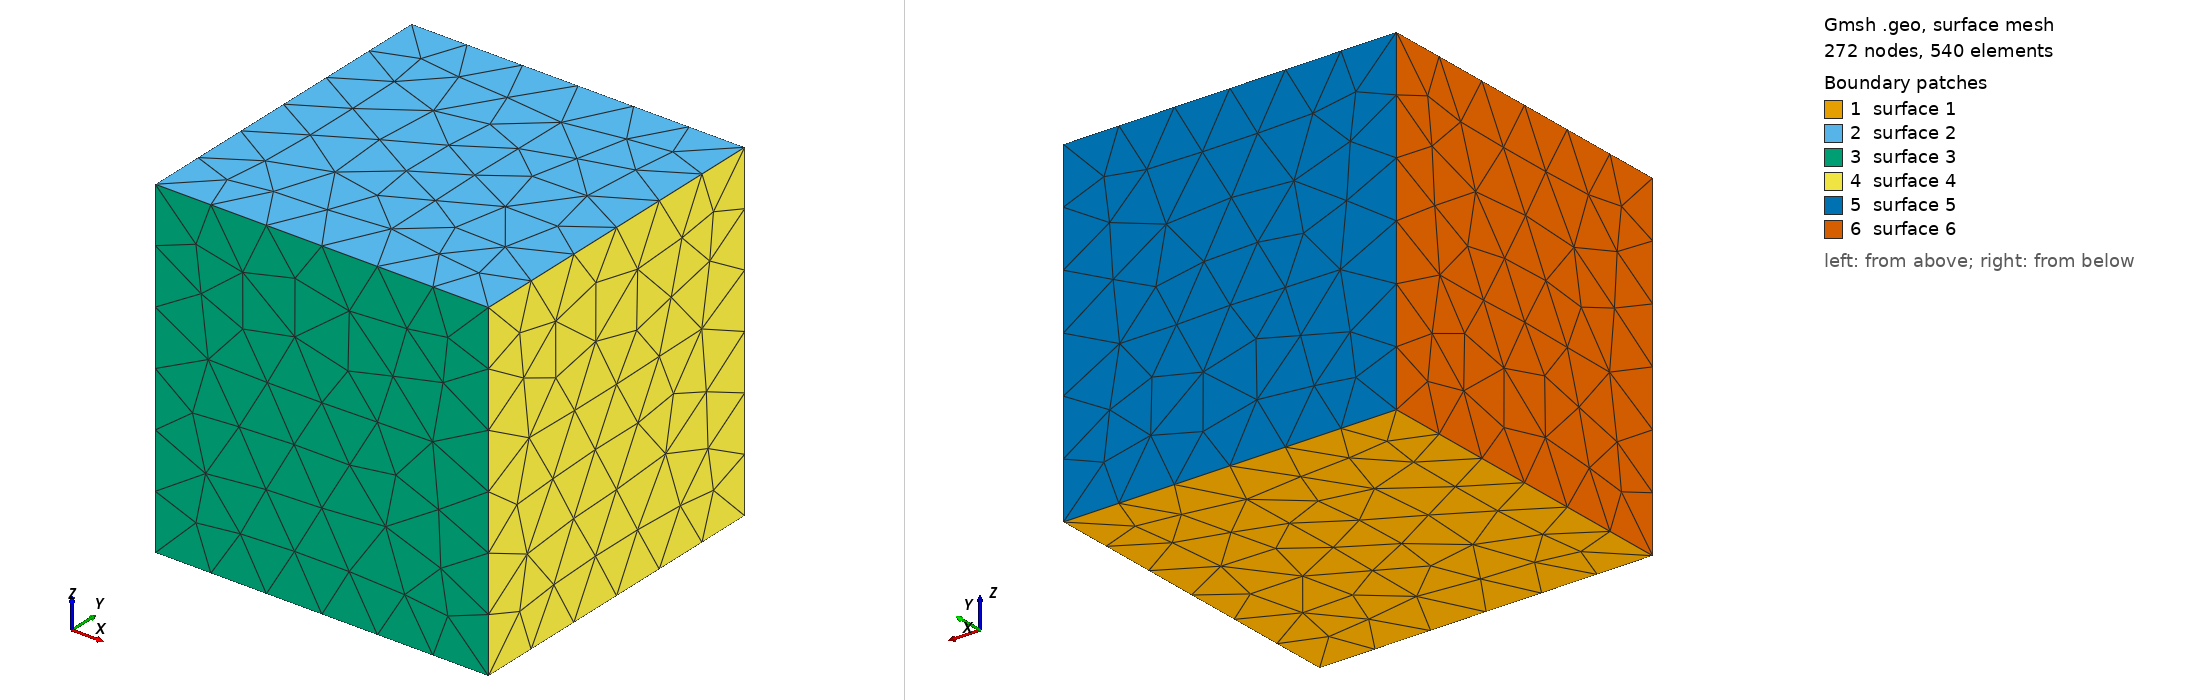

Gmsh geometry script, surface-meshed: 272 nodes, 540 surface elements. Boundary patches (legend numbers): 1 surface 1, 2 surface 2, 3 surface 3, 4 surface 4, 5 surface 5, 6 surface 6. Left view from above one corner, right view from below the opposite corner. The script declares no physical surfaces, so the legend lists its geometric surfaces. The drawing asked Gmsh for element sizes between 1% and 20% of the model's largest extent; the script's own settings can give other sizes.

=== unit-cube.geo (drawn) ===
Point(1) = {0, 0, 0};
Point(2) = {1, 0, 0};
Point(3) = {1, 1, 0};
Point(4) = {0, 1, 0};
Point(5) = {0, 0, 1};
Point(6) = {1, 0, 1};
Point(7) = {1, 1, 1};
Point(8) = {0, 1, 1};

Line(1) = {1,2};
Line(2) = {2,3};
Line(3) = {3,4};
Line(4) = {4,1};
Line(5) = {5,6};
Line(6) = {6,7};
Line(7) = {7,8};
Line(8) = {8,5};
Line(9) = {1,5};
Line(10) = {2,6};
Line(11) = {3,7};
Line(12) = {4,8};

Line Loop(1) = {1,2,3,4};
Line Loop(2) = {5,6,7,8};
Line Loop(3) = {1,10,-5,-9};
Line Loop(4) = {2,11,-6,-10};
Line Loop(5) = {3,12,-7,-11};
Line Loop(6) = {4,9,-8,-12};

Plane Surface(1) = {1};
Plane Surface(2) = {2};
Plane Surface(3) = {3};
Plane Surface(4) = {4};
Plane Surface(5) = {5};
Plane Surface(6) = {6};

Surface Loop(1) = {1,2,3,4,5,6};

Volume (1) = {1};
